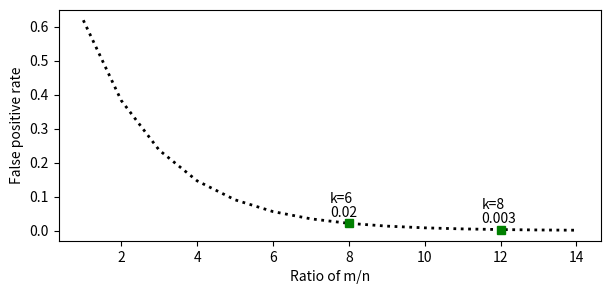

Generate this figure with matplotlib: (Note: this script raises an exception after producing the figure.)
# %%
import os
import time
import math
import numpy as np
import scipy as sp
import scipy.stats as spt
import matplotlib.pyplot as plt
import matplotlib as mplt
import pandas as pd
import seaborn as sns


def birthday(m:int) -> int:
    """
    Calculate the number of pairs having duplicate birthdays
    """
    return int(m * (m-1) / (2 * 365))


def plot_birthday():
    num = list(range(1, 1000, 10))
    pair = [birthday(x) for x in num]
    fig, ax = plt.subplots(1, 1, figsize=(6, 3))
    ax.plot(num, pair, 'k')
    ax.set_title("Number of pairs having same birthday")
    ax.set_xlabel("Population Size")
    

def check_captcha_expectation(m:int, n:int) -> float:
    """
    Calculate the expected number of duplicates based on
        m: sample size
        n: claimed popultion size
    ------
    Return: expected number of duplicates 
    """
    return (m * (m-1)) / (2 * n)


def plot_check_captcha():
    pop_size = 1e6
    sample_size = list(range(1, 2000, 10))
    expected_duplicates = [
        check_captcha_expectation(x, pop_size) for x in sample_size
        ]
    fig, ax = plt.subplots(1, 1, figsize=(6, 3))
    ax.plot(sample_size, expected_duplicates, 'k')
    ax.set_title("Expected number of duplicates for n = 1,000, 000")
    ax.set_xlabel("Sample Size");
    
    
def markov_prob(a:int, expectation) -> float:
    """
    Calculate the markov inequality (the estimated probability) 
    for checking captchas
        a: bound value
        expectation: the expectation of X - E[X]
    -------
    Return: the estimated probability
    """
    return expectation / a


def plot_markov_cpatcha():
    """
    Plot the markov probability by fixing the sample size
    ---------------
    population size n = 1,000,000
    sample size m = 1000
    duplicate pairs are calculated from check_captcha_expectation
    """
    count_pairs = list(range(1, 100, 5))
    expectation = check_captcha_expectation(1000, 1e6)
    prob = [markov_prob(x, expectation) for x in count_pairs]
    fig, ax = plt.subplots(1, 1, figsize=(6, 3))
    ax.plot(count_pairs, prob, 'k')
    ax.set_title("Markov probability n=1,000,000, m=1,000")
    ax.set_xlabel("Duplicate Pairs")
    ax.set_ylabel("Markov Inequality Probability")
    ax.set_xticks(np.arange(0, 102, 10))
    print(markov_prob(10, expectation))


def count_by_rounding(n:int) -> list:
    """
    Count by round the formula log_2(1+2^X_n)
    """
    count = []
    vals = []
    for i in range(n):
        x_n = np.log2(1 + i)
        count.append(np.round(x_n))
    
    for c in count:
        theta_n = 2**c -1
        vals.append(theta_n)

    return vals

def morris_count(n:int) -> list:
    """
    Implement morris's approximate counting
    """
    count = []
    count.append(0)
    vals = []
    for i in range(n):
        p = 1/(2**count[i])
        r = np.random.random() 
        if p > r:
            count.append(count[i] + 1)
        else:
            count.append(count[i])

    for c in count[1:]:
        theta_n = 2**c -1
        vals.append(theta_n)

    return vals


def plot_count():
    """
    plot count path for deterministic and stochastic algorithms
    """
    nx = list(range(1000))
    fig, axes = plt.subplots(1, 2, figsize=(9, 4))
    axes[0].plot(nx, count_by_rounding(1000), 'k:', label='Deterministic')
    axes[0].plot(nx, morris_count(1000), 'k--', label='Stochastic');
    axes[0].plot(nx, nx, 'k-', label='n')
    axes[0].legend()
    axes[1].plot(nx, count_by_rounding(1000), 'k:')
    axes[1].plot(nx, morris_count(1000), 'k--')
    axes[1].plot(nx, nx, 'k')
    axes[1].set_title("Morris' counting path is random")
    
    
def plot_hypergeometric1(case='case-1'):
    # fix n = 1e5
    # fix A = 100
    # plot k = 1, 10, 50
    simulation_cases = {
        'case-1': {'N': 1000, 'A': 10},
        'case-2': {'N': 1000, 'A': 100},
        'case-3': {'N': 1e6, 'A': 1e3}
    }
    
    case = simulation_cases[case]
    N = int(case['N'])
    A = int(case['A'])
    M = list(range(2, 99))
    K = []
    P = []
    
    # construct vector for K
    for x in M:
        temp = math.floor(0.5*x)
        if temp < case['A']:
            K.append(temp)
        else:
            K.append(case['A'])
    
    # calculate the probability
    for i in range(len(M)):
        m_value = M[i]
        k_value = K[i]
        num = math.comb(A, k_value) * math.comb((N-A), (m_value-k_value))
        deno = math.comb(N, m_value)
        p = (num/deno)
        P.append(p)
    
    print(P[-1])
    fig, axes = plt.subplots(2, 2, figsize=(9, 5))
    axes[0, 0].plot(M, K, 'k')
    axes[0, 0].set_xlabel('m', fontsize=12)
    axes[0, 0].set_ylabel('k', fontsize=12)
    axes[0, 1].plot(M, P, 'k--')
    axes[0, 1].set_ylabel('P', fontsize=12)
    axes[1, 0].set_axis_off()
    axes[1, 0].text(
        0, 0.5, 
        f"N={N}, A={A}, share={int(A/N*100)}%", fontsize=12)
    axes[1, 1].plot(M, P, 'k--')
    axes[1, 1].set_xlim(2, 10)
    axes[1, 1].set_xlabel('m', fontsize=12)
    axes[1, 1].set_ylabel('P', fontsize=12)
    

    
def plot_hypergeometric1(case='case-1'):
    # fix n = 1e5
    # fix A = 100
    # plot k = 1, 10, 50
    simulation_cases = {
        'case-1': {'N': 1000, 'A': 10},
        'case-2': {'N': 1000, 'A': 100},
        'case-3': {'N': 1e6, 'A': 1e3}
    }
    
    case = simulation_cases[case]
    N = int(case['N'])
    A = int(case['A'])
    M = list(range(2, 99))
    K = []
    P = []
    
    # construct vector for K
    for x in M:
        temp = math.floor(0.5*x)
        if temp < case['A']:
            K.append(temp)
        else:
            K.append(case['A'])
    
    # calculate the probability
    for i in range(len(M)):
        m_value = M[i]
        k_value = K[i]
        num = math.comb(A, k_value) * math.comb((N-A), (m_value-k_value))
        deno = math.comb(N, m_value)
        p = (num/deno)
        P.append(p)
    
    print(P[-1])
    fig, axes = plt.subplots(2, 2, figsize=(9, 5))
    axes[0, 0].plot(M, K, 'k')
    axes[0, 0].set_xlabel('m', fontsize=12)
    axes[0, 0].set_ylabel('k', fontsize=12)
    axes[0, 1].plot(M, P, 'k--')
    axes[0, 1].set_ylabel('P', fontsize=12)
    axes[1, 0].set_axis_off()
    axes[1, 0].text(
        0, 0.5, 
        f"N={N}, A={A}, share={int(A/N*100)}%", fontsize=12)
    axes[1, 1].plot(M, P, 'k--')
    axes[1, 1].set_xlim(2, 10)
    axes[1, 1].set_xlabel('m', fontsize=12)
    axes[1, 1].set_ylabel('P', fontsize=12)
    
    
def plot_hypergeometric2():
    # fix n = 1e5
    # fix A = 100
    # plot k = 1, 10, 50
    simulation_cases = {
        'case-1': {'N': 1000, 'A': 10, 'result': [], 'style':'k-'},
        'case-2': {'N': 1000, 'A': 100, 'result': [], 'style': 'k--'},
        'case-3': {'N': 1000, 'A': 200, 'result': [], 'style': 'k:'}
    }
    
    M = list(range(2, 125))

    for key, item in simulation_cases.items():
        N = int(item['N'])
        A = int(item['A'])
        # calculate the probability
        for m_value in M:
            k_value = 1
            num = math.comb(A, k_value) * math.comb((N-A), (m_value-k_value))
            deno = math.comb(N, m_value)
            p = (num/deno)
            item['result'].append(p)
    
    fig, axes = plt.subplots(1, 1, figsize=(6, 3))
    for key, item in simulation_cases.items():
        axes.plot(M, item['result'], item['style'], label=key)
        print(M[3], item['result'][3])
        print(M[23], item['result'][23])
    axes.set_xlabel('m', fontsize=12)
    axes.set_ylabel('P', fontsize=12)
    axes.legend(
        [
            'N=1000, A= 10, share=1%',
            'N=1000, A=100, share=10%',
            'N=1000, A=200, share=20%'
            ]
        )
    
    
def hypergeom(N, A, m, k):
    num = math.comb(A, k) * math.comb((N-A), (m-k))
    deno = math.comb(N, m)
    p = (num/deno)
    
    return p
    

def chebyshev_inequality():
        
    epsilon1 = 0.1
    epsilon2 = 0.01


    n = list(range(1, 1000))
    p1 = []
    p2 = []

    for x in n:
        p1.append(1/(x * epsilon1 ** 2))
        p2.append(1/(x * epsilon2 ** 2))

    fig, ax = plt.subplots(1, 1, figsize=(7, 3.5))
    ax.plot(n[10:], p1[10:], 'k--', label='epsilon = 0.1')
    ax.plot(n[10:], p2[10:], 'k:', label='epsilon=0.01')
    ax.set_xlabel('Sample size n')
    plt.rcParams.update({
    "text.usetex": True,
    "font.family": "Helvetica"})
    ax.set_ylabel(r"Calculation of $\frac{1}{n \epsilon^2)}$")
    ax.set_ylim(0, 100)
    ax.text(100, p1[101]+1, '0.1001')
    ax.text(953, p2[-1]+3, '10.01')
    ax.legend()
    print(p1[-1], p2[-1])
    

def plot_bounds():
    """
    plot concentration bound for binomial distribution
    """
    n = 100
    h = list(range(60, 80))
    eh = 50
    varh = 25
    
    markov = []
    chebyshev = []
    binomial = []
    
    for x in h:
        markov.append(eh/x)
        chebyshev.append(varh/((x-eh)**2))
        binomial.append(1-spt.binom.cdf(x, 100, 0.5))
    
    fig, ax = plt.subplots(1, 1, figsize=(7, 3.5))
    ax.plot(h, markov, 'k--', label="Markov's inequality")
    ax.plot(h, chebyshev, 'k:', label="Chebyshev's inequarlity")
    ax.plot(h, binomial, 'k', label="Binomial CDF")
    ax.set_xlabel("a")
    ax.set_ylabel("Pr(X>a)")
    ax.legend(loc='upper right')
    

def plot_bounds2():
    
    N = 100
    h = list(range(60, 80))
    eh = 50  # mean 
    varh = 25  # variance 
    
    chebyshev = []
    hoeffding = []
    bernstein = []
    binomial = []
    
    for t in h:
        chebyshev.append(varh/((t-eh)**2))
        hoeffding.append(np.exp(-((2*t-N)**2)/(2*N)))
        num = (2*t - N)**2
        denom = 2 * N + 2/3*(2*t - N)
        bernstein.append(np.exp(-num/denom))
        binomial.append(1-spt.binom.cdf(t, 100, 0.5))
        
    fig, ax = plt.subplots(1, 2, figsize=(10, 3.5))
    for i in [0, 1]:
        ax[i].plot(h, chebyshev, 'k:', label="Chebyshev's inequality")
        ax[i].plot(h, hoeffding, 'k--', label="Hoeffding's inequality")
        ax[i].plot(h, bernstein, 'k-.', label="Bernstein's inequality")
        ax[i].plot(h, binomial, 'k', label="Binomial CDF")
        ax[i].set_xlabel("a")
        ax[i].set_ylabel("Pr(X>a)")
        ax[i].legend(loc='upper right')
        if i == 1:
            ax[i].legend('', frameon=False)
            ax[i].set_yscale('log')
            ax[i].legend(loc='lower left')
        ax[0].set_title("Linear scale")
        ax[1].set_title("Log scale")
            

def plot_bernstein():
    """
    Plot bernstein inequality with mu = 0, sigma = 1, n = 1000
    """
    N = 10
    t = np.linspace(-17, 17, 1000)
    num = t**2
    denom = 2 * N * 2.5  + 2/3 * t
    val = np.exp(-(num / denom))
    
    gaussian1 = 1/np.sqrt(2*np.pi*2.5) * np.exp(-((t-5)**2)/(2*2.5))
    gaussian2 = 1/np.sqrt(2*np.pi*5) * np.exp(-((t-5)**2)/(2*5))
    
    fig, ax = plt.subplots(1, 1, figsize = (7, 3.5))
    ax.plot(t, val, 'k--', label = "Bernstein")
    ax.plot(t, gaussian1, 'k-', label = "Gaussian N(5, 2.5)")
    ax.plot(t, gaussian2, 'k:', label = "Gaussian N(5, 5)")
    ax.legend(loc = 'upper right')
    

def plot_false_positive_rate():
    
    mn_ratio = list(range(1, 15))
    rate = [0.6185** x for x in mn_ratio]
    
    print(rate[7])
    print(rate[11])
    fig, ax = plt.subplots(1, 1, figsize=(7, 3))
    ax.plot(mn_ratio, rate, 'k:', linewidth = 2)
    ax.plot(mn_ratio[7], rate[7], 'gs')
    ax.plot(mn_ratio[11], rate[11], 'gs')
    ax.text(mn_ratio[7]-0.5, rate[7]+0.02, "0.02")
    ax.text(mn_ratio[7]-0.5, rate[7]+0.06, "k=6")
    ax.text(mn_ratio[11]-0.5, rate[11]+0.02, "0.003")
    ax.text(mn_ratio[11]-0.5, rate[11]+0.06, "k=8")
    ax.set_xlabel("Ratio of m/n")
    ax.set_ylabel("False positive rate")
    
    

if __name__ == "__main__":
    print(os.getcwd( ))
    plot_false_positive_rate()
    # plot_bernstein()
    plt.savefig('../math/images/optimal_false_positive.png', dpi=300, bbox_inches="tight")

    
    
# %%
